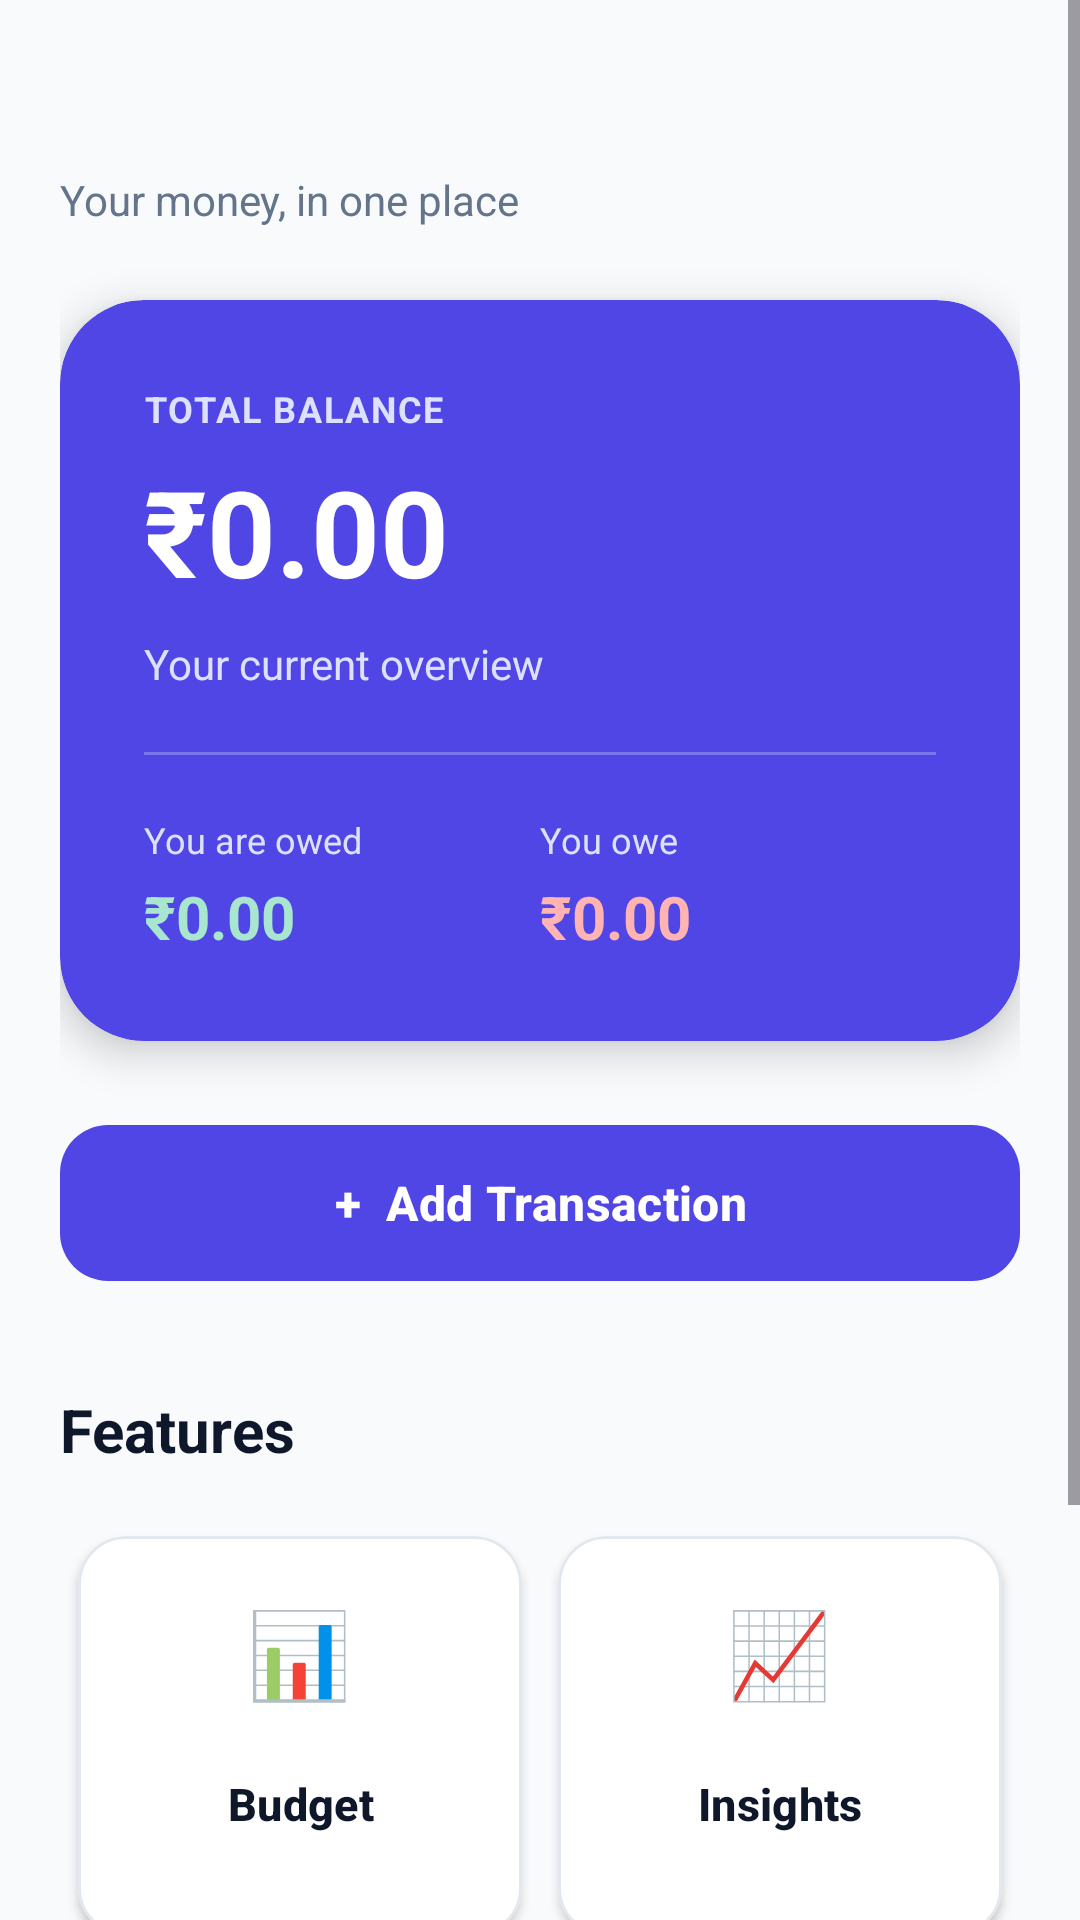

This screen was rendered from an Android layout file. Write that file and the resources it references.
<!-- AndroidManifest.xml: application theme Theme.StudentExpenseTrackerAndroid -->
<!-- res/layout/activity_dashboard.xml -->
<?xml version="1.0" encoding="utf-8"?>
<ScrollView xmlns:android="http://schemas.android.com/apk/res/android"
    xmlns:app="http://schemas.android.com/apk/res-auto"
    android:layout_width="match_parent"
    android:layout_height="match_parent"
    android:background="@color/screen_background"
    android:fillViewport="true">

    <LinearLayout
        android:layout_width="match_parent"
        android:layout_height="wrap_content"
        android:orientation="vertical"
        android:padding="20dp">

        <LinearLayout
            android:layout_width="match_parent"
            android:layout_height="wrap_content"
            android:gravity="center_vertical"
            android:orientation="horizontal">

            <LinearLayout
                android:layout_width="0dp"
                android:layout_height="wrap_content"
                android:layout_weight="1"
                android:orientation="vertical">
                <TextView android:id="@+id/welcomeText" android:layout_width="wrap_content" android:layout_height="wrap_content" android:textColor="@color/text_primary" android:textSize="26sp" android:textStyle="bold" />
                <TextView android:layout_width="wrap_content" android:layout_height="wrap_content" android:layout_marginTop="2dp" android:text="Your money, in one place" android:textColor="@color/text_secondary" android:textSize="14sp" />
            </LinearLayout>

            <FrameLayout android:layout_width="52dp" android:layout_height="52dp">
                <TextView android:id="@+id/avatarText" android:layout_width="52dp" android:layout_height="52dp" android:background="@drawable/bg_avatar" android:gravity="center" android:textColor="@color/white" android:textSize="18sp" android:textStyle="bold" android:contentDescription="Open profile" />
                <View android:id="@+id/profileButton" android:layout_width="match_parent" android:layout_height="match_parent" android:background="?attr/selectableItemBackgroundBorderless" android:contentDescription="Open profile" />
            </FrameLayout>
        </LinearLayout>

        <com.google.android.material.card.MaterialCardView
            android:layout_width="match_parent"
            android:layout_height="wrap_content"
            android:layout_marginTop="24dp"
            app:cardBackgroundColor="@color/primary"
            app:cardCornerRadius="28dp"
            app:cardElevation="8dp"
            app:strokeWidth="0dp">

            <LinearLayout android:layout_width="match_parent" android:layout_height="wrap_content" android:orientation="vertical" android:padding="28dp">
                <TextView android:layout_width="wrap_content" android:layout_height="wrap_content" android:text="TOTAL BALANCE" android:textColor="#DDE1FF" android:textSize="12sp" android:textStyle="bold" android:letterSpacing="0.05" />
                <TextView android:id="@+id/netBalanceText" android:layout_width="wrap_content" android:layout_height="wrap_content" android:layout_marginTop="6dp" android:text="₹0.00" android:textColor="@color/white" android:textSize="40sp" android:textStyle="bold" />
                <TextView android:id="@+id/balanceStatus" android:layout_width="wrap_content" android:layout_height="wrap_content" android:layout_marginTop="8dp" android:text="Your current overview" android:textColor="#DDE1FF" />
                
                <View android:layout_width="match_parent" android:layout_height="1dp" android:layout_marginTop="20dp" android:layout_marginBottom="20dp" android:background="#40FFFFFF" />

                <LinearLayout android:layout_width="match_parent" android:layout_height="wrap_content" android:orientation="horizontal">
                    <LinearLayout android:layout_width="0dp" android:layout_height="wrap_content" android:layout_weight="1" android:orientation="vertical">
                        <TextView android:layout_width="wrap_content" android:layout_height="wrap_content" android:text="You are owed" android:textColor="#DDE1FF" android:textSize="12sp"/>
                        <TextView android:id="@+id/creditText" android:layout_width="wrap_content" android:layout_height="wrap_content" android:layout_marginTop="4dp" android:text="₹0.00" android:textColor="#A8E6CF" android:textSize="20sp" android:textStyle="bold"/>
                    </LinearLayout>
                    <LinearLayout android:layout_width="0dp" android:layout_height="wrap_content" android:layout_weight="1" android:orientation="vertical">
                        <TextView android:layout_width="wrap_content" android:layout_height="wrap_content" android:text="You owe" android:textColor="#DDE1FF" android:textSize="12sp"/>
                        <TextView android:id="@+id/debtText" android:layout_width="wrap_content" android:layout_height="wrap_content" android:layout_marginTop="4dp" android:text="₹0.00" android:textColor="#FFB3B3" android:textSize="20sp" android:textStyle="bold"/>
                    </LinearLayout>
                </LinearLayout>
            </LinearLayout>
        </com.google.android.material.card.MaterialCardView>

        <com.google.android.material.button.MaterialButton 
            android:id="@+id/addTransactionButton" 
            android:layout_width="match_parent" 
            android:layout_height="60dp" 
            android:layout_marginTop="24dp" 
            app:cornerRadius="16dp"
            android:text="+  Add Transaction" 
            android:textSize="16sp"
            android:textStyle="bold" />
            
        <TextView android:layout_width="wrap_content" android:layout_height="wrap_content" android:layout_marginTop="32dp" android:text="Features" android:textColor="@color/text_primary" android:textSize="20sp" android:textStyle="bold" />
        
        <GridLayout android:layout_width="match_parent" android:layout_height="wrap_content" android:layout_marginTop="16dp" android:columnCount="2" android:useDefaultMargins="true">
            
            <com.google.android.material.card.MaterialCardView
                android:layout_width="0dp"
                android:layout_height="wrap_content"
                android:layout_columnWeight="1"
                android:layout_margin="6dp"
                app:cardCornerRadius="16dp"
                app:cardElevation="2dp"
                app:cardBackgroundColor="@color/surface"
                app:strokeWidth="1dp"
                app:strokeColor="@color/outline">
                <LinearLayout android:layout_width="match_parent" android:layout_height="wrap_content" android:orientation="vertical" android:padding="20dp" android:gravity="center">
                    <TextView android:layout_width="wrap_content" android:layout_height="wrap_content" android:text="📊" android:textSize="28sp" />
                    <com.google.android.material.button.MaterialButton android:id="@+id/budgetButton" style="@style/Widget.Material3.Button.TextButton" android:layout_width="match_parent" android:layout_height="wrap_content" android:layout_marginTop="8dp" android:text="Budget" android:textSize="15sp" android:textColor="@color/text_primary" android:textStyle="bold" />
                </LinearLayout>
            </com.google.android.material.card.MaterialCardView>

            <com.google.android.material.card.MaterialCardView
                android:layout_width="0dp"
                android:layout_height="wrap_content"
                android:layout_columnWeight="1"
                android:layout_margin="6dp"
                app:cardCornerRadius="16dp"
                app:cardElevation="2dp"
                app:cardBackgroundColor="@color/surface"
                app:strokeWidth="1dp"
                app:strokeColor="@color/outline">
                <LinearLayout android:layout_width="match_parent" android:layout_height="wrap_content" android:orientation="vertical" android:padding="20dp" android:gravity="center">
                    <TextView android:layout_width="wrap_content" android:layout_height="wrap_content" android:text="📈" android:textSize="28sp" />
                    <com.google.android.material.button.MaterialButton android:id="@+id/insightsButton" style="@style/Widget.Material3.Button.TextButton" android:layout_width="match_parent" android:layout_height="wrap_content" android:layout_marginTop="8dp" android:text="Insights" android:textSize="15sp" android:textColor="@color/text_primary" android:textStyle="bold" />
                </LinearLayout>
            </com.google.android.material.card.MaterialCardView>

            <com.google.android.material.card.MaterialCardView
                android:layout_width="0dp"
                android:layout_height="wrap_content"
                android:layout_columnWeight="1"
                android:layout_margin="6dp"
                app:cardCornerRadius="16dp"
                app:cardElevation="2dp"
                app:cardBackgroundColor="@color/surface"
                app:strokeWidth="1dp"
                app:strokeColor="@color/outline">
                <LinearLayout android:layout_width="match_parent" android:layout_height="wrap_content" android:orientation="vertical" android:padding="20dp" android:gravity="center">
                    <TextView android:layout_width="wrap_content" android:layout_height="wrap_content" android:text="🔄" android:textSize="28sp" />
                    <com.google.android.material.button.MaterialButton android:id="@+id/subscriptionsButton" style="@style/Widget.Material3.Button.TextButton" android:layout_width="match_parent" android:layout_height="wrap_content" android:layout_marginTop="8dp" android:text="Subs" android:textSize="15sp" android:textColor="@color/text_primary" android:textStyle="bold" />
                </LinearLayout>
            </com.google.android.material.card.MaterialCardView>

            <com.google.android.material.card.MaterialCardView
                android:layout_width="0dp"
                android:layout_height="wrap_content"
                android:layout_columnWeight="1"
                android:layout_margin="6dp"
                app:cardCornerRadius="16dp"
                app:cardElevation="2dp"
                app:cardBackgroundColor="@color/surface"
                app:strokeWidth="1dp"
                app:strokeColor="@color/outline">
                <LinearLayout android:layout_width="match_parent" android:layout_height="wrap_content" android:orientation="vertical" android:padding="20dp" android:gravity="center">
                    <TextView android:layout_width="wrap_content" android:layout_height="wrap_content" android:text="👥" android:textSize="28sp" />
                    <com.google.android.material.button.MaterialButton android:id="@+id/groupsButton" style="@style/Widget.Material3.Button.TextButton" android:layout_width="match_parent" android:layout_height="wrap_content" android:layout_marginTop="8dp" android:text="Groups" android:textSize="15sp" android:textColor="@color/text_primary" android:textStyle="bold" />
                </LinearLayout>
            </com.google.android.material.card.MaterialCardView>

        </GridLayout>
    </LinearLayout>
</ScrollView>
<!-- resources referenced by this layout -->
<resources>
  <color name="outline">#E2E8F0</color>
  <color name="primary">#4F46E5</color>
  <color name="screen_background">#F8FAFC</color>
  <color name="surface">#FFFFFFFF</color>
  <color name="text_primary">#0F172A</color>
  <color name="text_secondary">#64748B</color>
  <color name="white">#FFFFFFFF</color>
  <style name="Theme.StudentExpenseTrackerAndroid" parent="Base.Theme.StudentExpenseTrackerAndroid" />
  <style name="Base.Theme.StudentExpenseTrackerAndroid" parent="Theme.Material3.DayNight.NoActionBar">
          <item name="colorPrimary">@color/primary</item>
      </style>
</resources>
